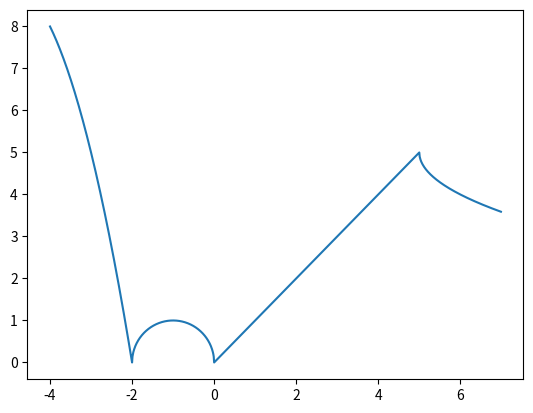

Reproduce this figure in Python.
import matplotlib.pyplot as plt

def f(x):
    if x < -2: return -(x+5)**2+9
    elif -2 <= x < 0: return (1-(x+1)**2)**0.5
    elif 0 <= x < 5: return x
    elif x >= 5: return -(x-5)**0.5 + 5

X = [i/100 for i in range(-400, 700)]
Y = [f(x) for x in X]

plt.plot(X, Y)
plt.show()